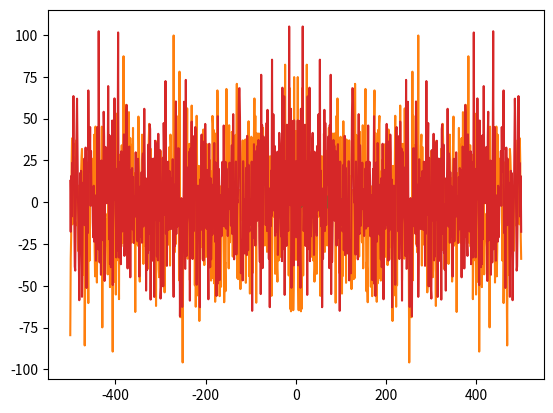

This chart was generated by the following Python code:
# lets get numpy
import numpy as np
from numpy import pi
from numpy.fft import fft
import matplotlib.pyplot as plt

N = 1000
dt = 0.1
tmin = 0
tmax = N*dt
t = np.arange( tmin , tmax , dt )

df = 1
fmin = - (N*df) / 2
fmax = (N*df) / 2
f = np.arange(fmin,fmax,df)

A = np.sqrt(2)
fc = 2/tmax

for M in range(2):
    Phi = np.random.random(t.size) * 2 * pi - pi
    w = np.random.normal(0,1,t.size)

    s = A * np.cos( 2*pi*fc*t + Phi) + w
    #s = np.cos(2*pi*fc*t)

    plt.plot(t,s)
    plt.show()

    S = fft(s)

    plt.plot(f,S)
    plt.show()
